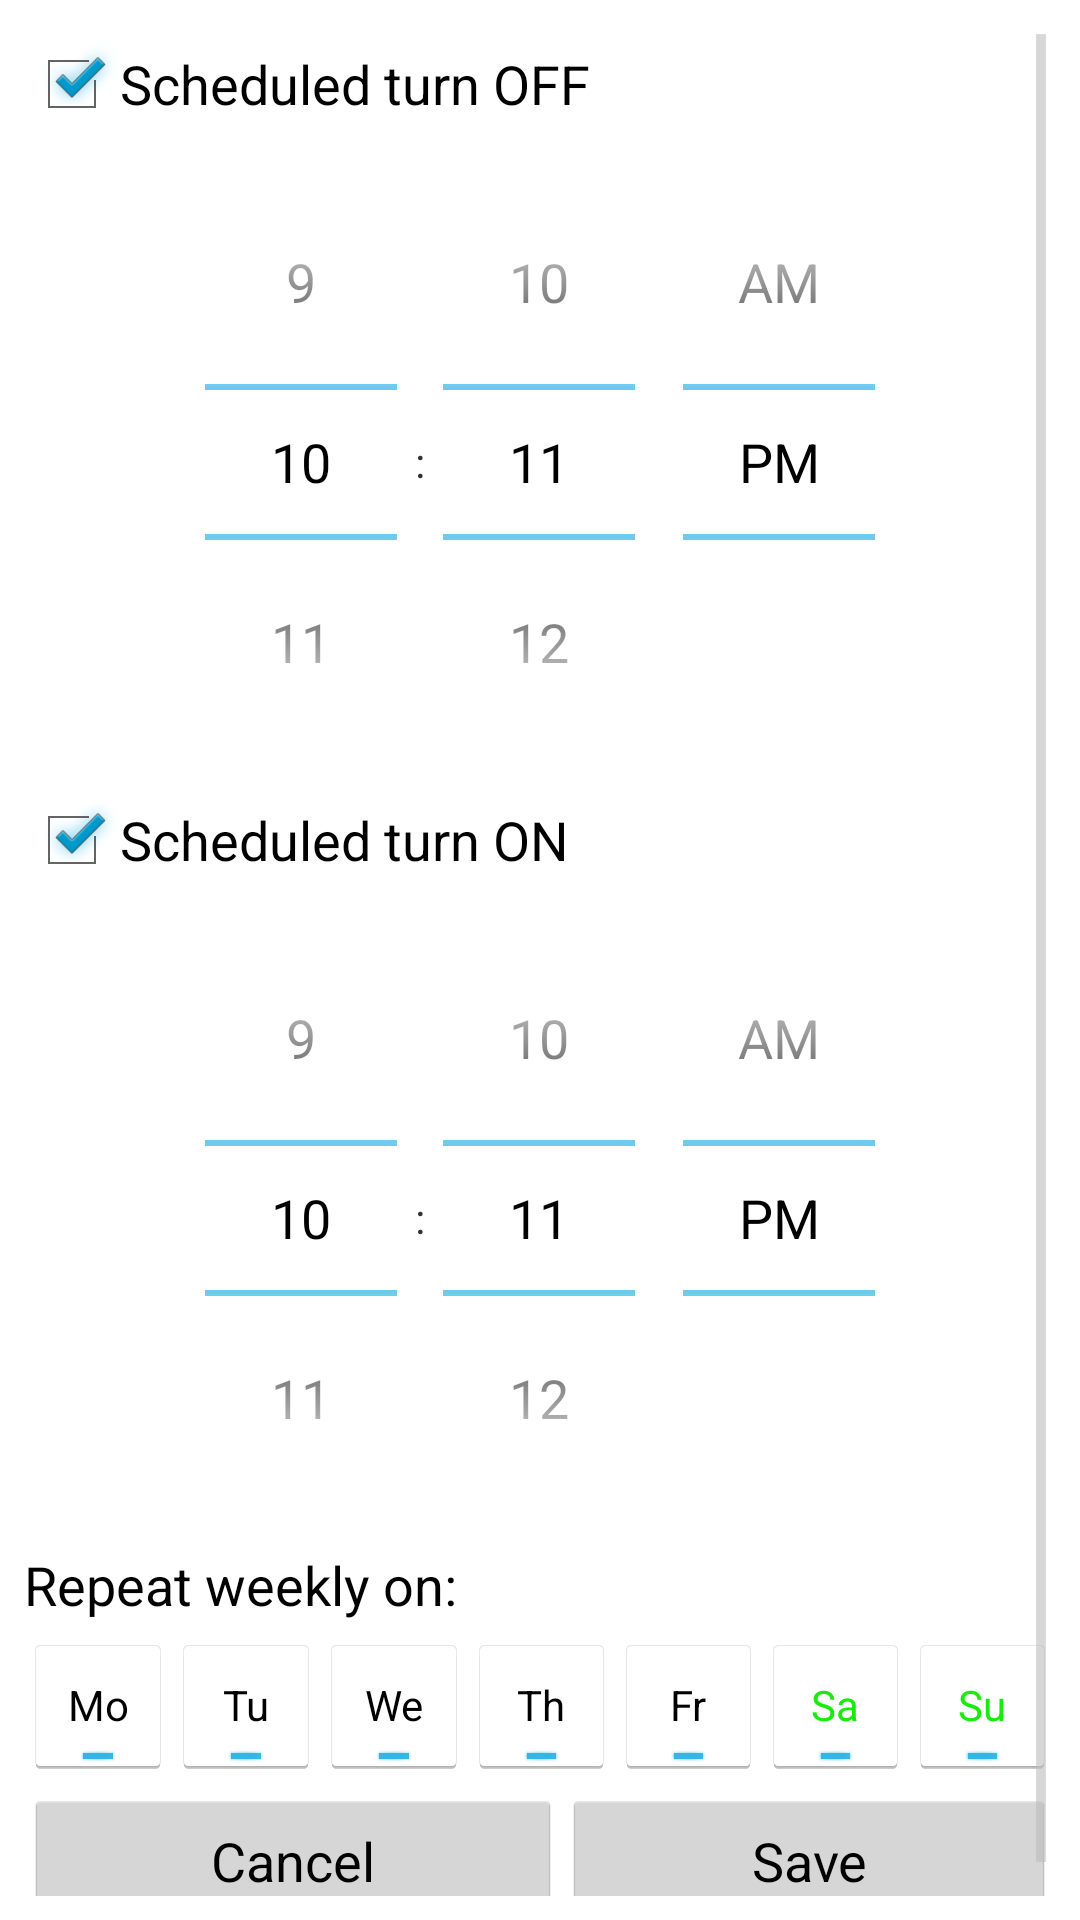

The Android layout XML behind this screen, and the referenced resources:
<!-- AndroidManifest.xml: application theme AppTheme -->
<!-- res/layout/timer.xml -->
<?xml version="1.0" encoding="utf-8"?>
<ScrollView xmlns:android="http://schemas.android.com/apk/res/android"
            xmlns:tools="http://schemas.android.com/tools"
            android:layout_width="match_parent"
            android:layout_height="match_parent"
            android:padding="8dp"
            tools:context="com.team10.mc.SpotHOT.com.team10.mc.SpotHOT.activity.ScheduleActivity">

    <LinearLayout
            android:layout_width="match_parent"
            android:layout_height="wrap_content"
            android:orientation="vertical"
            android:paddingBottom="4dp"
            android:paddingTop="4dp">

        <CheckBox
                android:id="@+id/chkScheduleOff"
                android:layout_width="wrap_content"
                android:layout_height="wrap_content"
                android:checked="true"
                android:labelFor="@+id/scheduleTimeOff"
            android:text="@string/scheduled_turn_off"
                android:textAppearance="?android:attr/textAppearanceMedium"/>

        <TimePicker
                android:id="@+id/scheduleTimeOff"
                android:layout_width="wrap_content"
                android:layout_height="wrap_content"
                android:layout_gravity="center_horizontal"
                android:paddingBottom="4dp"
                android:paddingTop="4dp"/>

        <CheckBox
                android:id="@+id/chkScheduleOn"
                android:layout_width="wrap_content"
                android:layout_height="wrap_content"
                android:checked="true"
                android:labelFor="@+id/scheduleTimeOn"
            android:text="@string/scheduled_turn_on"
                android:textAppearance="?android:attr/textAppearanceMedium"/>

        <TimePicker
                android:id="@+id/scheduleTimeOn"
                android:layout_width="wrap_content"
                android:layout_height="wrap_content"
                android:layout_gravity="center_horizontal"
                android:paddingBottom="4dp"
                android:paddingTop="4dp"/>

        <TextView
                android:layout_width="wrap_content"
                android:layout_height="wrap_content"
                android:text="@string/repeat_weekly_on"
                android:textAppearance="?android:attr/textAppearanceMedium"/>

        <LinearLayout
                android:layout_width="match_parent"
                android:layout_height="wrap_content"
                android:orientation="horizontal"
                android:paddingBottom="4dp"
                android:paddingTop="4dp"
                android:weightSum="7">

            <ToggleButton
                    android:id="@+id/btnMonday"
                    android:layout_width="wrap_content"
                    android:layout_height="wrap_content"
                    android:layout_weight="1"
                    android:checked="true"
                android:textOff="Mo"
                android:textOn="Mo" />

            <ToggleButton
                    android:id="@+id/btnTuesday"
                    android:layout_width="wrap_content"
                    android:layout_height="wrap_content"
                    android:layout_weight="1"
                    android:checked="true"
                android:textOff="Tu"
                android:textOn="Tu" />

            <ToggleButton
                    android:id="@+id/btnWednesday"
                    android:layout_width="wrap_content"
                    android:layout_height="wrap_content"
                    android:layout_weight="1"
                    android:checked="true"
                android:textOff="We"
                android:textOn="We" />

            <ToggleButton
                    android:id="@+id/btnThursday"
                    android:layout_width="wrap_content"
                    android:layout_height="wrap_content"
                    android:layout_weight="1"
                    android:checked="true"
                android:textOff="Th"
                android:textOn="Th" />

            <ToggleButton
                    android:id="@+id/btnFriday"
                    android:layout_width="wrap_content"
                    android:layout_height="wrap_content"
                    android:layout_weight="1"
                    android:checked="true"
                android:textOff="Fr"
                android:textOn="Fr" />

            <ToggleButton
                    android:id="@+id/btnSaturday"
                    android:layout_width="wrap_content"
                    android:layout_height="wrap_content"
                    android:layout_weight="1"
                    android:checked="true"
                    android:textColor="@color/indicator"
                android:textOff="Sa"
                android:textOn="Sa" />

            <ToggleButton
                    android:id="@+id/btnSunday"
                    android:layout_width="wrap_content"
                    android:layout_height="wrap_content"
                    android:layout_weight="1"
                    android:checked="true"
                    android:textColor="@color/indicator"
                android:textOff="Su"
                android:textOn="Su" />
        </LinearLayout>

        <LinearLayout
                android:layout_width="match_parent"
                android:layout_height="wrap_content"
                android:orientation="horizontal"
                android:weightSum="2">

            <Button
                    android:id="@+id/btnCancel"
                    android:layout_width="wrap_content"
                    android:layout_height="wrap_content"
                    android:layout_weight="1"
                    android:text="@string/cancel"/>

            <Button
                    android:id="@+id/btnOk"
                    android:layout_width="wrap_content"
                    android:layout_height="wrap_content"
                    android:layout_weight="1"
                    android:text="@string/save"/>
        </LinearLayout>
    </LinearLayout>
</ScrollView>
<!-- resources referenced by this layout -->
<resources>
  <color name="indicator">#18ec0d</color>
  <string name="cancel">Cancel</string>
  <string name="repeat_weekly_on">Repeat weekly on:</string>
  <string name="save">Save</string>
  <string name="scheduled_turn_off">Scheduled turn OFF</string>
  <string name="scheduled_turn_on">Scheduled turn ON</string>
  <style name="AppTheme">
      </style>
</resources>
